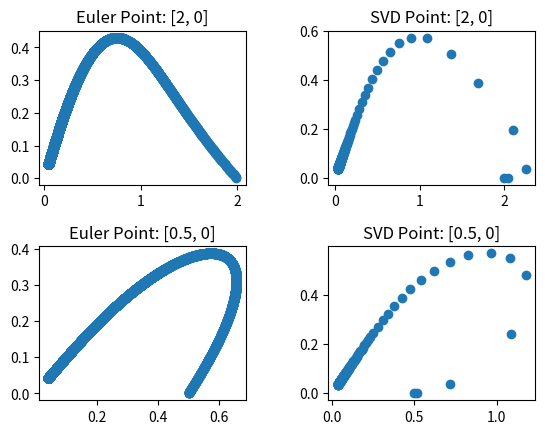

Write the Python code that produced this figure.
import matplotlib.pyplot as plt
import numpy as np
from scipy.integrate import solve_ivp
from matplotlib import cm
from matplotlib.ticker import LinearLocator, FormatStrFormatter
import numpy as np
from scipy.optimize import fsolve


def draw_phase_portrait():
    x = np.arange(-2, 2.1, 0.1)
    x1, x2 = np.meshgrid(x, x)

    alphas = [-1.8, 0, 1.3]
    fig = plt.figure()
    fig.subplots_adjust(hspace=0.4, wspace=0.4)
    for index, alpha in enumerate(alphas, start=1):
        y1 = alpha * x1 - x2 - x1 * (x1 ** 2 + x2 ** 2)
        y2 = x1 + alpha * x2 - x2 * (x1 ** 2 + x2 ** 2)
        ax0 = fig.add_subplot(1, len(alphas), index)
        ax0.streamplot(x1, x2, y1, y2, color='r', linewidth=1)
        ax0.set_title("alpha = {}".format(alpha))

    plt.show()


def calculate_next_state(t, x):
    v = [(x[0] - x[1] - x[0] * (x[0] ** 2 + x[1] ** 2)),
         (x[0] - x[1] - x[1] * (x[0] ** 2 + x[1] ** 2))]

    x_new = [t * v[0] + x[0], t * v[1] + x[1]]

    return x_new


def plot_by_euler_method(x, end_time):
    time_step = 0.001
    points = []
    time = 0
    while time < end_time:
        x = calculate_next_state(t=time_step, x=x)
        points.append(x)
        time += time_step

    return [i[0] for i in points], [i[1] for i in points]


def plot_by_svd_solver(x, end_time):
    t = 0
    sol = solve_ivp(calculate_next_state, [t, t + end_time], np.array(x))
    return sol.y


def main():
    fig = plt.figure()
    fig.subplots_adjust(hspace=0.4, wspace=0.4)
    end_time = 400

    initial_points = [[2, 0], [0.5, 0]]
    for index, x in enumerate(initial_points):
        euler_sol = plot_by_euler_method(x, end_time)
        ax0 = fig.add_subplot(2, 2, index * 2 + 1)
        ax0.scatter(euler_sol[0], euler_sol[1])
        ax0.set_title("Euler Point: {}".format(initial_points[index]))

        svd_sol = plot_by_svd_solver(x, end_time)
        ax0 = fig.add_subplot(2, 2, index * 2 + 2)
        ax0.scatter(svd_sol[0], svd_sol[1])
        ax0.set_title("SVD Point: {}".format(initial_points[index]))

    plt.show()


if __name__ == '__main__':
    main()
